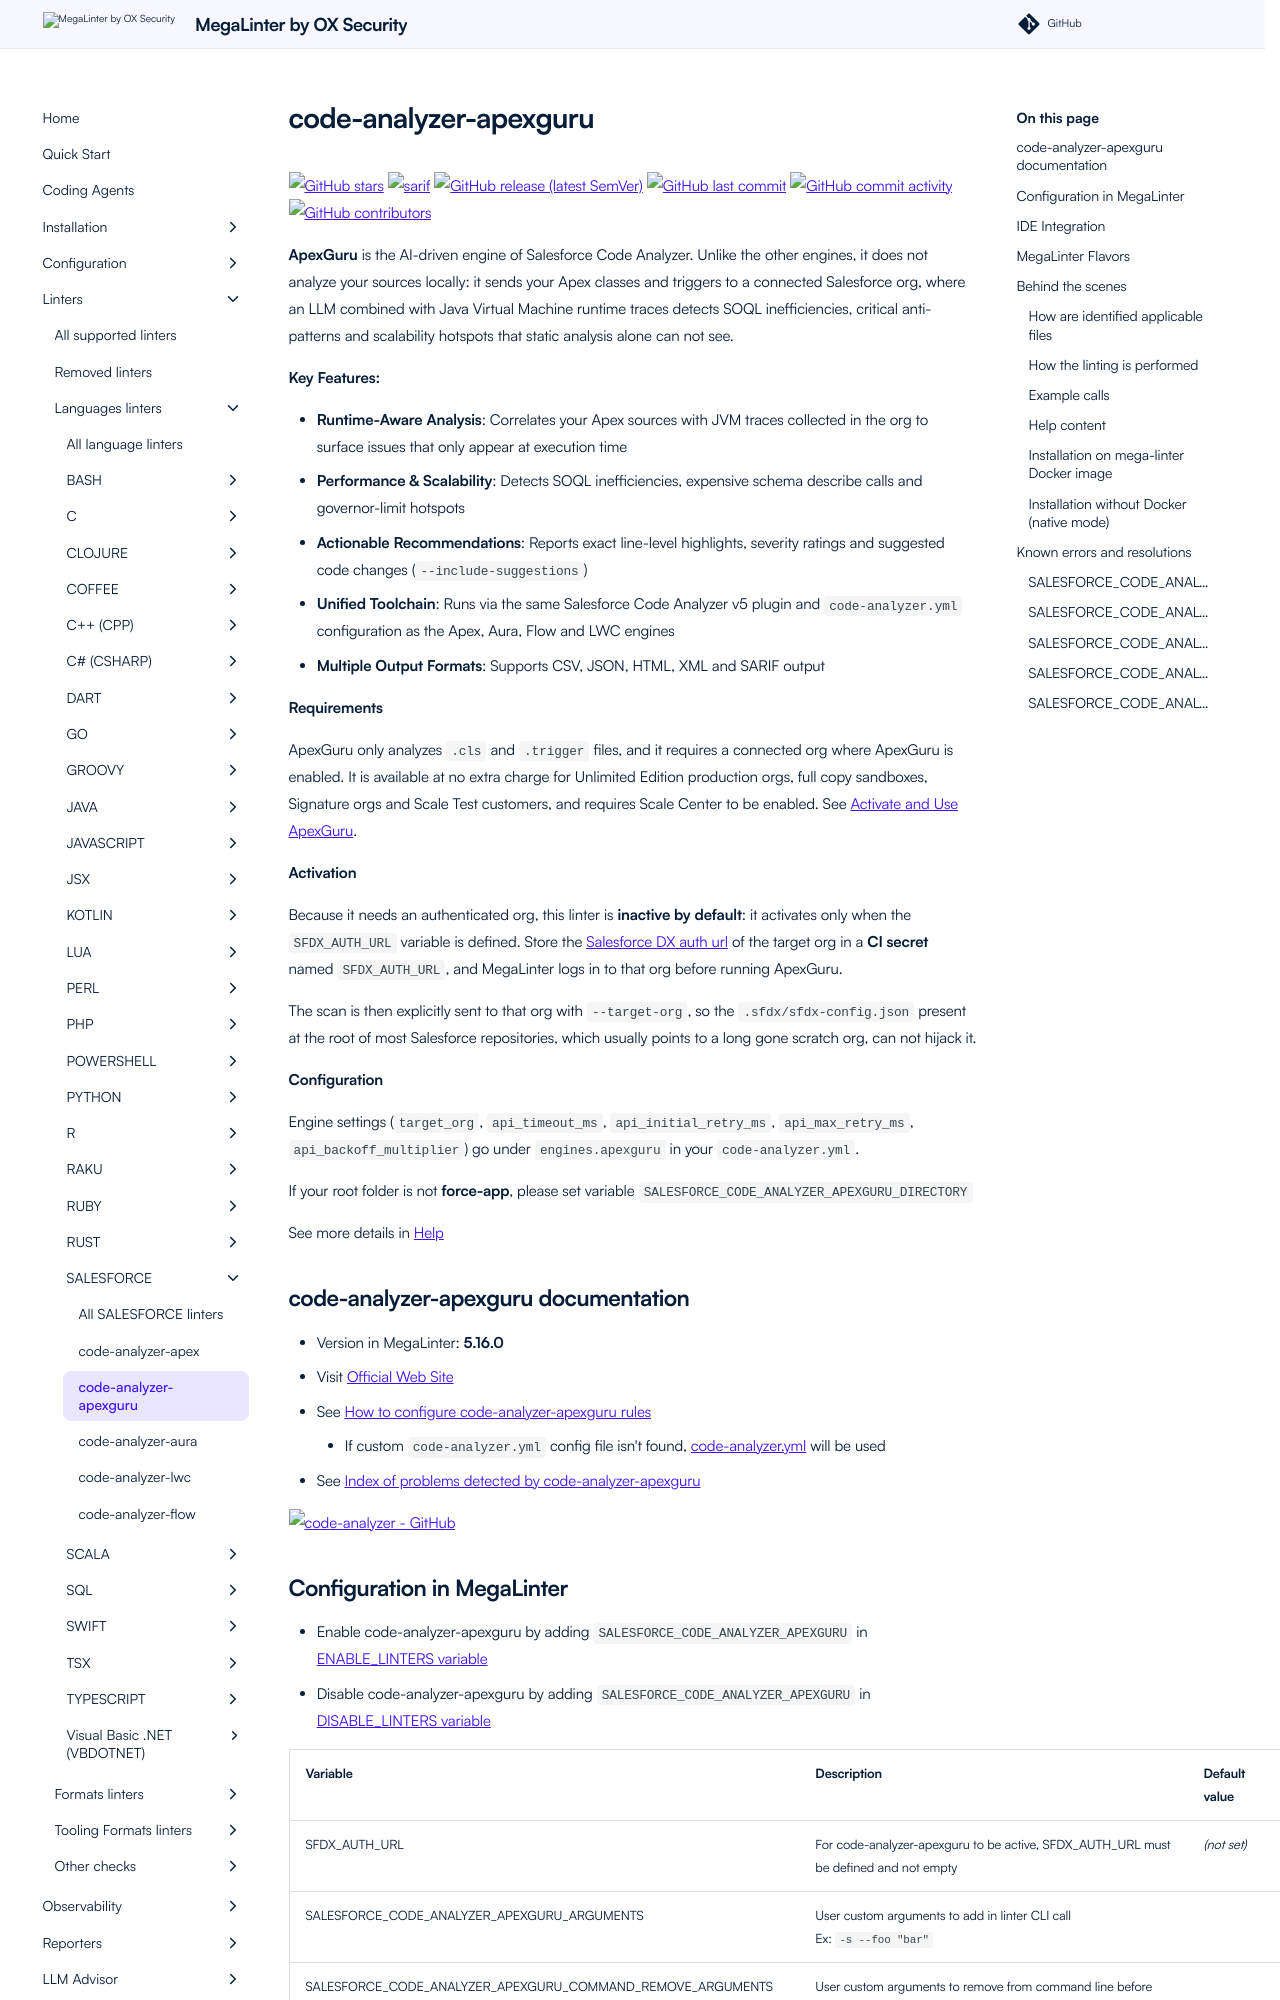

repository: oxsecurity/megalinter · page: beta/descriptors/salesforce_code_analyzer_apexguru/index.html · generator: mkdocs

---
title: code-analyzer-apexguru configuration in MegaLinter
description: How to use code-analyzer-apexguru (configure, ignore files, ignore errors, help & version documentations) to analyze SALESFORCE files
---
<!-- markdownlint-disable MD033 MD041 MD046 -->
<!-- @generated by .automation/build.py, please don't update manually -->
# code-analyzer-apexguru
[![GitHub stars](https://img.shields.io/github/stars/forcedotcom/code-analyzer?cacheSeconds=3600)](https://github.com/forcedotcom/code-analyzer) ![sarif](https://shields.io/badge/-SARIF-orange) [![GitHub release (latest SemVer)](https://img.shields.io/github/v/release/forcedotcom/code-analyzer?sort=semver)](https://github.com/forcedotcom/code-analyzer/releases) [![GitHub last commit](https://img.shields.io/github/last-commit/forcedotcom/code-analyzer)](https://github.com/forcedotcom/code-analyzer/commits) [![GitHub commit activity](https://img.shields.io/github/commit-activity/y/forcedotcom/code-analyzer)](https://github.com/forcedotcom/code-analyzer/graphs/commit-activity/) [![GitHub contributors](https://img.shields.io/github/contributors/forcedotcom/code-analyzer)](https://github.com/forcedotcom/code-analyzer/graphs/contributors/)

**ApexGuru** is the AI-driven engine of Salesforce Code Analyzer. Unlike the other engines, it does not analyze your sources locally: it sends your Apex classes and triggers to a connected Salesforce org, where an LLM combined with Java Virtual Machine runtime traces detects SOQL inefficiencies, critical anti-patterns and scalability hotspots that static analysis alone can not see.

**Key Features:**

- **Runtime-Aware Analysis**: Correlates your Apex sources with JVM traces collected in the org to surface issues that only appear at execution time
- **Performance & Scalability**: Detects SOQL inefficiencies, expensive schema describe calls and governor-limit hotspots
- **Actionable Recommendations**: Reports exact line-level highlights, severity ratings and suggested code changes (`--include-suggestions`)
- **Unified Toolchain**: Runs via the same Salesforce Code Analyzer v5 plugin and `code-analyzer.yml` configuration as the Apex, Aura, Flow and LWC engines
- **Multiple Output Formats**: Supports CSV, JSON, HTML, XML and SARIF output

**Requirements**

ApexGuru only analyzes `.cls` and `.trigger` files, and it requires a connected org where ApexGuru is enabled. It is available at no extra charge for Unlimited Edition production orgs, full copy sandboxes, Signature orgs and Scale Test customers, and requires Scale Center to be enabled. See [Activate and Use ApexGuru](https://help.salesforce.com/s/articleView?id=xcloud.apexguru_workflow.htm&type=5).

**Activation**

Because it needs an authenticated org, this linter is **inactive by default**: it activates only when the `SFDX_AUTH_URL` variable is defined. Store the [Salesforce DX auth url](https://developer.salesforce.com/docs/platform/salesforce-cli-reference/guide/cli_reference_org_display.html) of the target org in a **CI secret** named `SFDX_AUTH_URL`, and MegaLinter logs in to that org before running ApexGuru.

The scan is then explicitly sent to that org with `--target-org`, so the `.sfdx/sfdx-config.json` present at the root of most Salesforce repositories, which usually points to a long gone scratch org, can not hijack it.

**Configuration**

Engine settings (`target_org`, `api_timeout_ms`, `api_initial_retry_ms`, `api_max_retry_ms`, `api_backoff_multiplier`) go under `engines.apexguru` in your `code-analyzer.yml`.

If your root folder is not **force-app**, please set variable `SALESFORCE_CODE_ANALYZER_APEXGURU_DIRECTORY`

See more details in [Help](#help-content)

## code-analyzer-apexguru documentation

- Version in MegaLinter: **5.16.0**
- Visit [Official Web Site](https://developer.salesforce.com/docs/platform/salesforce-code-analyzer/guide/engine-apexguru.html){target=_blank}
- See [How to configure code-analyzer-apexguru rules](https://developer.salesforce.com/docs/platform/salesforce-code-analyzer/guide/config.html){target=_blank}
  - If custom `code-analyzer.yml` config file isn't found, [code-analyzer.yml](https://github.com/oxsecurity/megalinter/tree/main/TEMPLATES/code-analyzer.yml){target=_blank} will be used
- See [Index of problems detected by code-analyzer-apexguru](https://developer.salesforce.com/docs/platform/salesforce-code-analyzer/guide/engine-apexguru.html){target=_blank}

[![code-analyzer - GitHub](https://github-stats-extended.vercel.app/api/pin/?username=forcedotcom&repo=code-analyzer&show_owner=true)](https://github.com/forcedotcom/code-analyzer){target=_blank}
